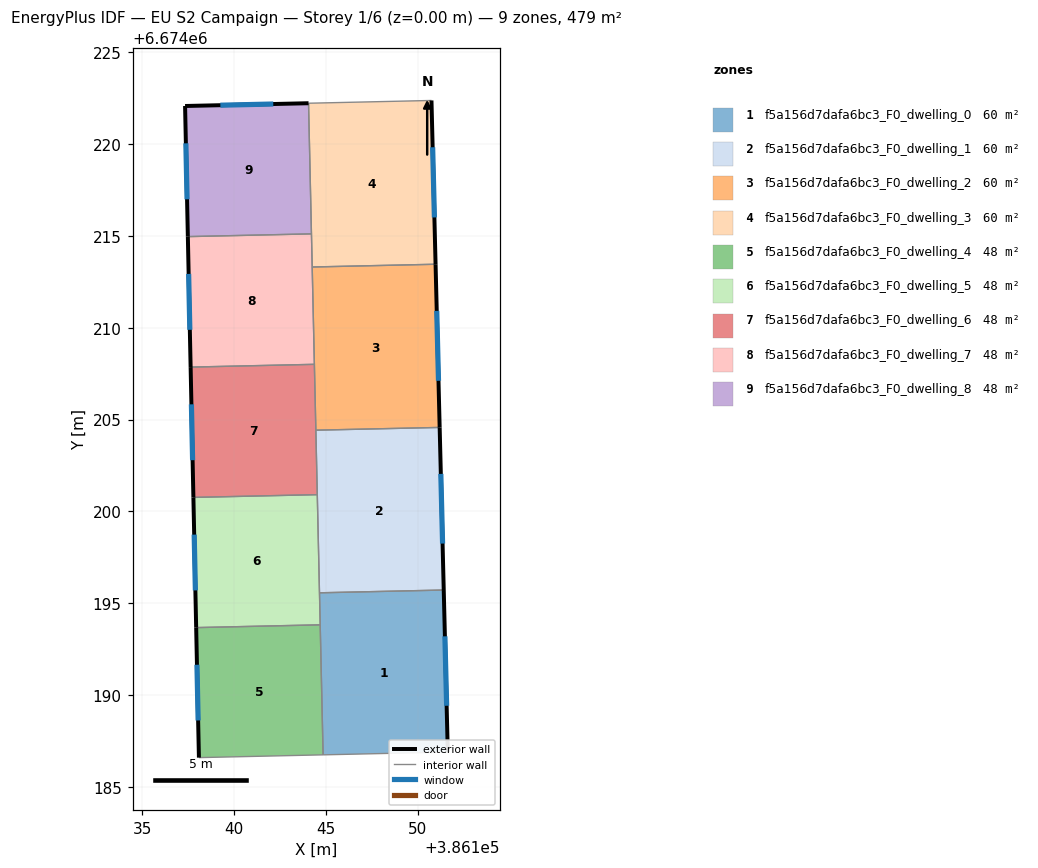
=== STOREY PLAN SPEC (per zone: floor XY polygon, exterior-wall plan segments, windows/doors) ===
zone 1: f5a156d7dafa6bc3_F0_dwelling_0  (59.8 m²)
  floor: (386151.40, 6674195.72) (386151.62, 6674186.90) (386144.84, 6674186.75) (386144.64, 6674195.57)
  exterior wall: (386151.62, 6674186.90) – (386151.40, 6674195.72)  [8.8 m]
    window: (386151.56, 6674189.42) – (386151.47, 6674193.20)  [4.9 m²]
  interior walls: 4
zone 2: f5a156d7dafa6bc3_F0_dwelling_1  (59.8 m²)
  floor: (386151.18, 6674204.58) (386151.40, 6674195.72) (386144.64, 6674195.57) (386144.44, 6674204.43)
  exterior wall: (386151.40, 6674195.72) – (386151.18, 6674204.58)  [8.9 m]
    window: (386151.34, 6674198.25) – (386151.25, 6674202.05)  [4.9 m²]
  interior walls: 4
zone 3: f5a156d7dafa6bc3_F0_dwelling_2  (59.8 m²)
  floor: (386150.96, 6674213.46) (386151.18, 6674204.58) (386144.44, 6674204.43) (386144.24, 6674213.31)
  exterior wall: (386151.18, 6674204.58) – (386150.96, 6674213.46)  [8.9 m]
    window: (386151.12, 6674207.11) – (386151.02, 6674210.92)  [4.9 m²]
  interior walls: 4
zone 4: f5a156d7dafa6bc3_F0_dwelling_3  (59.8 m²)
  floor: (386150.74, 6674222.38) (386150.96, 6674213.46) (386144.24, 6674213.31) (386144.04, 6674222.23)
  exterior wall: (386150.96, 6674213.46) – (386150.74, 6674222.38)  [8.9 m]
    window: (386150.90, 6674216.01) – (386150.80, 6674219.83)  [4.9 m²]
  interior walls: 4
zone 5: f5a156d7dafa6bc3_F0_dwelling_4  (47.9 m²)
  floor: (386144.68, 6674193.83) (386144.84, 6674186.75) (386138.07, 6674186.60) (386137.92, 6674193.68)
  exterior wall: (386137.92, 6674193.68) – (386138.07, 6674186.60)  [7.1 m]
    window: (386137.97, 6674191.65) – (386138.03, 6674188.62)  [3.9 m²]
  interior walls: 3
zone 6: f5a156d7dafa6bc3_F0_dwelling_5  (47.9 m²)
  floor: (386144.52, 6674200.92) (386144.68, 6674193.83) (386137.92, 6674193.68) (386137.77, 6674200.76)
  exterior wall: (386137.77, 6674200.76) – (386137.92, 6674193.68)  [7.1 m]
    window: (386137.82, 6674198.74) – (386137.88, 6674195.70)  [3.9 m²]
  interior walls: 4
zone 7: f5a156d7dafa6bc3_F0_dwelling_6  (47.9 m²)
  floor: (386144.36, 6674208.01) (386144.52, 6674200.92) (386137.77, 6674200.76) (386137.62, 6674207.86)
  exterior wall: (386137.62, 6674207.86) – (386137.77, 6674200.76)  [7.1 m]
    window: (386137.66, 6674205.83) – (386137.73, 6674202.79)  [3.9 m²]
  interior walls: 4
zone 8: f5a156d7dafa6bc3_F0_dwelling_7  (47.9 m²)
  floor: (386144.20, 6674215.12) (386144.36, 6674208.01) (386137.62, 6674207.86) (386137.47, 6674214.97)
  exterior wall: (386137.47, 6674214.97) – (386137.62, 6674207.86)  [7.1 m]
    window: (386137.51, 6674212.94) – (386137.58, 6674209.89)  [3.9 m²]
  interior walls: 4
zone 9: f5a156d7dafa6bc3_F0_dwelling_8  (47.9 m²)
  floor: (386144.04, 6674222.23) (386144.20, 6674215.12) (386137.47, 6674214.97) (386137.32, 6674222.08)
  exterior wall: (386144.04, 6674222.23) – (386137.32, 6674222.08)  [6.7 m]
    window: (386142.12, 6674222.19) – (386139.24, 6674222.12)  [3.7 m²]
  exterior wall: (386137.32, 6674222.08) – (386137.47, 6674214.97)  [7.1 m]
    window: (386137.36, 6674220.05) – (386137.43, 6674217.00)  [3.9 m²]
  interior walls: 2

=== DERIVED (storey summary) ===
Building: EU S2 Campaign
Storey: 1 of 6  (floor level z = 0.00 m)
Storey gross floor area: 478.7 m²
Zones on this storey: 9
  - f5a156d7dafa6bc3_F0_dwelling_0: floor 59.8 m²; exterior wall 8.8 m (26.5 m²); 1 window(s) 4.9 m²; WWR 18.4%
  - f5a156d7dafa6bc3_F0_dwelling_1: floor 59.8 m²; exterior wall 8.9 m (26.6 m²); 1 window(s) 4.9 m²; WWR 18.4%
  - f5a156d7dafa6bc3_F0_dwelling_2: floor 59.8 m²; exterior wall 8.9 m (26.7 m²); 1 window(s) 4.9 m²; WWR 18.4%
  - f5a156d7dafa6bc3_F0_dwelling_3: floor 59.8 m²; exterior wall 8.9 m (26.8 m²); 1 window(s) 4.9 m²; WWR 18.4%
  - f5a156d7dafa6bc3_F0_dwelling_4: floor 47.9 m²; exterior wall 7.1 m (21.2 m²); 1 window(s) 3.9 m²; WWR 18.4%
  - f5a156d7dafa6bc3_F0_dwelling_5: floor 47.9 m²; exterior wall 7.1 m (21.3 m²); 1 window(s) 3.9 m²; WWR 18.4%
  - f5a156d7dafa6bc3_F0_dwelling_6: floor 47.9 m²; exterior wall 7.1 m (21.3 m²); 1 window(s) 3.9 m²; WWR 18.4%
  - f5a156d7dafa6bc3_F0_dwelling_7: floor 47.9 m²; exterior wall 7.1 m (21.3 m²); 1 window(s) 3.9 m²; WWR 18.4%
  - f5a156d7dafa6bc3_F0_dwelling_8: floor 47.9 m²; exterior wall 13.8 m (41.5 m²); 2 window(s) 7.6 m²; WWR 18.4%
Zone adjacency (shared interzone walls):
  - f5a156d7dafa6bc3_F0_dwelling_0 ↔ f5a156d7dafa6bc3_F0_dwelling_1
  - f5a156d7dafa6bc3_F0_dwelling_0 ↔ f5a156d7dafa6bc3_F0_dwelling_4
  - f5a156d7dafa6bc3_F0_dwelling_0 ↔ f5a156d7dafa6bc3_F0_dwelling_5
  - f5a156d7dafa6bc3_F0_dwelling_1 ↔ f5a156d7dafa6bc3_F0_dwelling_2
  - f5a156d7dafa6bc3_F0_dwelling_1 ↔ f5a156d7dafa6bc3_F0_dwelling_5
  - f5a156d7dafa6bc3_F0_dwelling_1 ↔ f5a156d7dafa6bc3_F0_dwelling_6
  - f5a156d7dafa6bc3_F0_dwelling_2 ↔ f5a156d7dafa6bc3_F0_dwelling_3
  - f5a156d7dafa6bc3_F0_dwelling_2 ↔ f5a156d7dafa6bc3_F0_dwelling_6
  - f5a156d7dafa6bc3_F0_dwelling_2 ↔ f5a156d7dafa6bc3_F0_dwelling_7
  - f5a156d7dafa6bc3_F0_dwelling_3 ↔ f5a156d7dafa6bc3_F0_dwelling_7
  - f5a156d7dafa6bc3_F0_dwelling_3 ↔ f5a156d7dafa6bc3_F0_dwelling_8
  - f5a156d7dafa6bc3_F0_dwelling_4 ↔ f5a156d7dafa6bc3_F0_dwelling_5
  - f5a156d7dafa6bc3_F0_dwelling_5 ↔ f5a156d7dafa6bc3_F0_dwelling_6
  - f5a156d7dafa6bc3_F0_dwelling_6 ↔ f5a156d7dafa6bc3_F0_dwelling_7
  - f5a156d7dafa6bc3_F0_dwelling_7 ↔ f5a156d7dafa6bc3_F0_dwelling_8